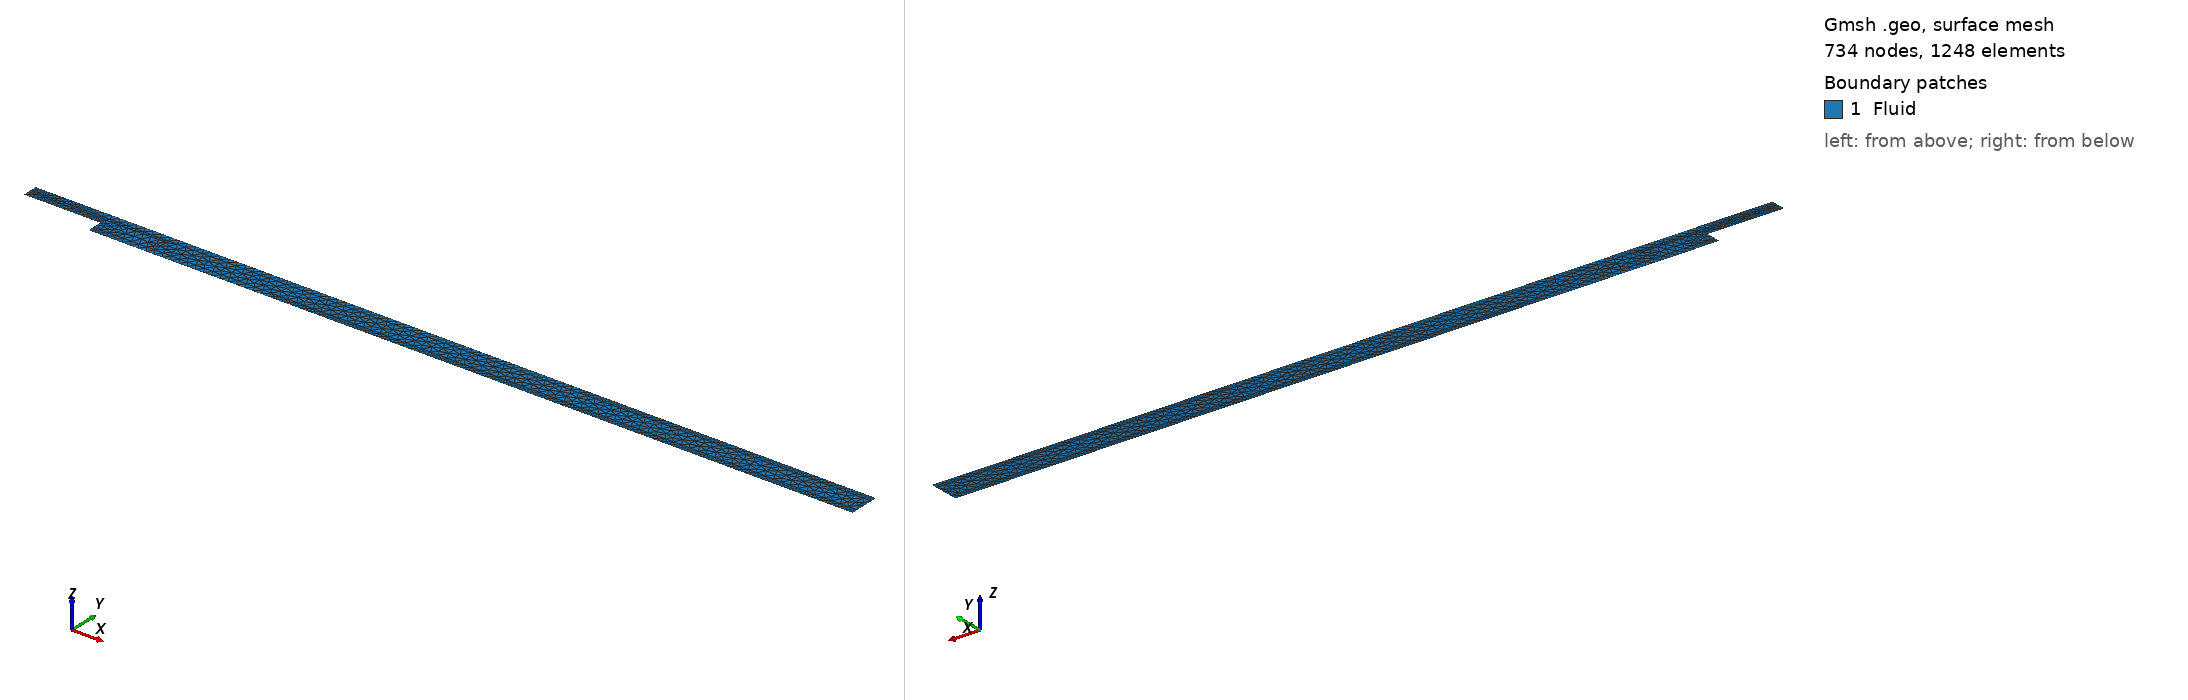

Gmsh geometry script, surface-meshed: 734 nodes, 1248 surface elements. Boundary patches (legend numbers): 1 Fluid. Left view from above one corner, right view from below the opposite corner. Legend entries are the model's physical surfaces. The drawing asked Gmsh for element sizes between 1% and 20% of the model's largest extent; the script's own settings can give other sizes.

=== coarse.geo (drawn) ===
n = 100;   // Near corner
n1 = 60;  // Near walls
n2 = 15;   // Bulk flow

L_in = 2.5;
L_out = 25;
h_in = 0.5;
h_s  = 0.5;
x_lr = 5.9;  // Approximate reattachment point (Boujo & Gallaire, 2015)
dx_s = 0.2;   // Length of sensor region

Point(1) = {-L_in,  0.0, 0, 1/n1};
Point(2) = {-L_in, h_in, 0, 1/n1};
Point(3) = {  0.0, h_in, 0, 1/n1};
Point(4) = {  0.0,  0.0, 0, 1/n};
Point(5) = {  0.0, -h_s, 0, 1/n1};
Point(6) = {L_out, h_in, 0, 1/n1};
Point(7) = {L_out,  0.0, 0, 1/n2};
Point(8) = {L_out, -h_s, 0, 1/n1};

Point(9)  = { -0.5, 0.0, 0, 1/n};
Point(10) = { -0.5, 0.2, 0, 1/n};
Point(11) = {  0.5, 0.2-h_s, 0, 1/n};
Point(12) = {  0.5, 0.2, 0, 1/n};
Point(13) = {  0.5, 0.2-h_s, 0, 1/n};
Point(14) = {  0.0, 0.2-h_s, 0, 1/n};

Point(15) = {-L_in, 0.2, 0, 1/n2};
Point(16) = { -1.0, 0.2, 0, 1/n2};
Point(17) = {  2.0, 0.2, 0, 1/n2};
Point(18) = {  2.0, 0.2-h_s, 0, 1/n2};
Point(19) = {L_out, 0.2-h_s, 0, 1/n2};

Point(20) = {-L_in, h_in-0.2, 0, 1/n2};
Point(21) = { -1.0, h_in-0.2, 0, 1/n2};
Point(22) = {  2.0, h_in-0.2, 0, 1/n2};
Point(23) = {L_out, h_in-0.2, 0, 1/n2};

// Control location
Point(24) = {-0.35, 0.0, 0, 1/n};

// Sensor location
Point(25) = {x_lr, -h_s, 0.0, 1/n1};
Point(26) = {x_lr+dx_s, -h_s, 0.0, 1/n1};

//+
Line(1) = {1, 15};
//+
Line(2) = {15, 20};
//+
Line(3) = {20, 2};
//+
Line(4) = {2, 3};
//+
Line(5) = {1, 9};
//+
Line(6) = {15, 16};
//+
Line(7) = {20, 21};
//+
Line(8) = {21, 22};
//+
Line(9) = {16, 10};
//+
Line(10) = {10, 12};
//+
Line(11) = {12, 17};
//+
Line(12) = {10, 9};
//+
Line(13) = {9, 24};
//+
Line(14) = {4, 14};
//+
Line(15) = {14, 5};
//+
Line(16) = {14, 11};
//+
Line(17) = {11, 12};
//+
Line(18) = {11, 18};
//+
Line(19) = {18, 17};
//+
Line(20) = {17, 22};
//+
Line(21) = {5, 25};
//+
Line(22) = {8, 19};
//+
Line(23) = {19, 7};
//+
Line(24) = {7, 23};
//+
Line(25) = {23, 6};
//+
Line(26) = {19, 18};
//+
Line(27) = {22, 23};
//+
Line(28) = {6, 3};
//+
Line(29) = {24, 4};
//+
Line(30) = {25, 26};
//+
Line(31) = {26, 8};
//+
Curve Loop(1) = {4, -28, -25, -27, -8, -7, 3};
//+
Plane Surface(1) = {1};
//+
Curve Loop(2) = {7, 8, -20, -11, -10, -9, -6, 2};
//+
Plane Surface(2) = {2};
//+
Curve Loop(3) = {6, 9, 12, -5, 1};
//+
Plane Surface(3) = {3};
//+
Curve Loop(4) = {10, -17, -16, -14, -13, -29, -12};
//+
Plane Surface(4) = {4};
//+
Curve Loop(5) = {11, -19, -18, 17};
//+
Plane Surface(5) = {5};
//+
Curve Loop(6) = {18, -26, -22, -21, -30, -31, -15, 16};
//+
Plane Surface(6) = {6};
//+
Curve Loop(7) = {27, -24, -23, 26, 19, 20};
//+
Plane Surface(7) = {7};
//+
Physical Surface("Fluid", 1) = {7, 1, 6, 3, 2, 4, 5};
//+
Physical Curve("Inlet", 2) = {1, 2, 3};
//+
Physical Curve("Outlet", 3) = {25, 24, 23, 22};
//+
Physical Curve("Wall", 4) = {4, 28, 21, 31, 15, 14, 13, 5};
//+
Physical Curve("Control", 5) = {29};
//+
Physical Curve("Sensor", 6) = {30};
